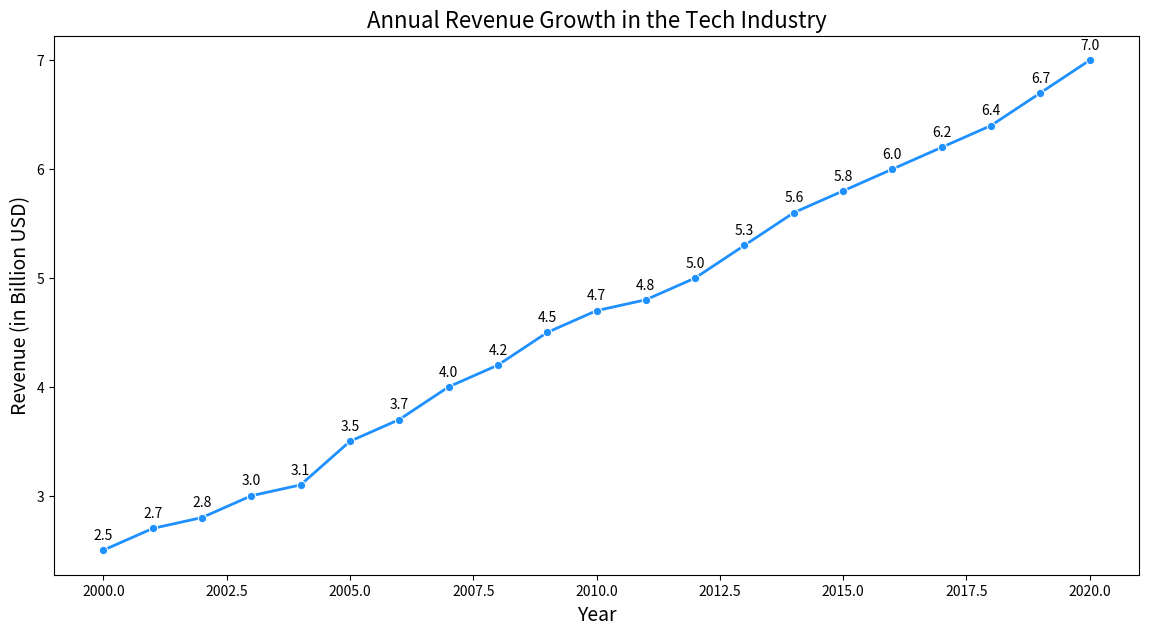

Recreate this plot in Python.

import seaborn as sns
import pandas as pd
import matplotlib.pyplot as plt

data = {
    'Year': list(range(2000, 2021)),
    'Revenue': [
        2.5, 2.7, 2.8, 3.0, 3.1, 3.5, 3.7,
        4.0, 4.2, 4.5, 4.7, 4.8, 5.0, 5.3,
        5.6, 5.8, 6.0, 6.2, 6.4, 6.7, 7.0
    ]
}

df = pd.DataFrame(data)

plt.figure(figsize=(14, 7))

line_chart = sns.lineplot(data=df, x='Year', y='Revenue', marker='o', color='#1E90FF', linewidth=2)

for i in range(df.shape[0]):
    plt.text(x=df['Year'][i], y=df['Revenue'][i] + 0.1, s=f"{df['Revenue'][i]}", ha='center')

plt.title('Annual Revenue Growth in the Tech Industry', fontsize=16)
plt.xlabel('Year', fontsize=14)
plt.ylabel('Revenue (in Billion USD)', fontsize=14)

plt.show()
